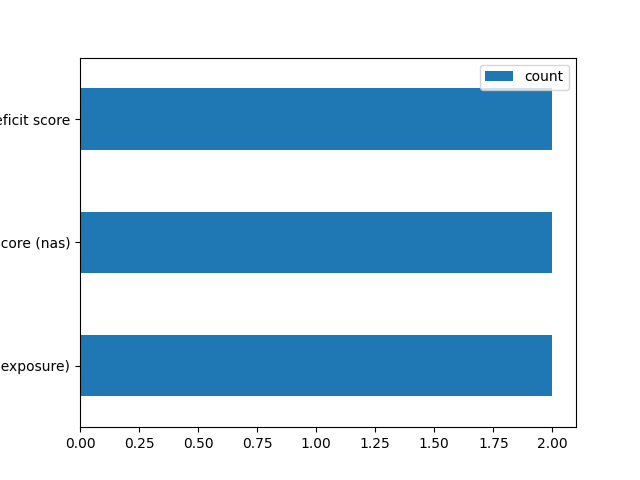

Source data for this figure (header and first rows):
, parameter, count, doi
0, disadvantaged communities with 5% of hig…, 2, '10.1016/j.enpol.2019.110935', '10.1016/…
1, neighbourhood asset score (nas), 2, '10.1080/13549839.2021.1916899', '10.108…
2, neighbourhood deficit score, 2, '10.1080/13549839.2021.1916899', '10.108…
3, risk of environmental injustice based on…, 1, '10.1016/j.envsci.2021.04.004'
